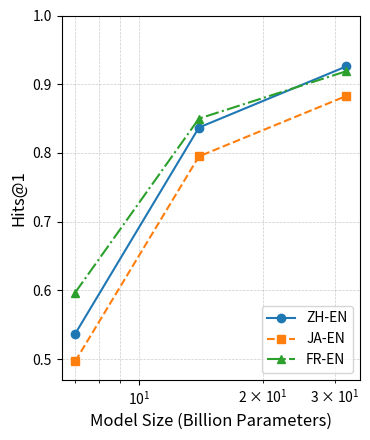

This chart was generated by the following Python code:
import matplotlib.pyplot as plt

# 模型规模
model_sizes = [7, 14, 32]  # 单位为Billion

# 不同数据集在不同模型规模上的Hits@1指标
hits_at_one_zh_hard = [0.537, 0.837, 0.926]
hits_at_one_ja_hard = [0.497,0.795,0.883]
hits_at_one_fr_hard = [0.597,0.85,0.919]

# 创建图形和坐标轴
fig, ax = plt.subplots(figsize=(4, 5))

# 绘制三条折线
ax.plot(model_sizes, hits_at_one_zh_hard, marker='o', linestyle='-', label='ZH-EN')
ax.plot(model_sizes, hits_at_one_ja_hard, marker='s', linestyle='--', label='JA-EN')
ax.plot(model_sizes, hits_at_one_fr_hard, marker='^', linestyle='-.', label='FR-EN')

# 设置图例
ax.legend(loc='lower right')
ax.grid(True, which='both', linestyle='--', linewidth=0.5, color='gray', alpha=0.4)

# 设置横坐标和纵坐标的标签
ax.set_xlabel('Model Size (Billion Parameters)', fontsize=12)
ax.set_ylabel('Hits@1', fontsize=12)

# # 自动调整横纵坐标轴的范围
ax.set_xscale('log')  # 设置横坐标为对数尺度以反映参数规模的变化
# ax.spines['top'].set_visible(False)
# ax.spines['right'].set_visible(False)
# ax.autoscale()
ax.set_ylim(0.47, 1.0)
#save
handles, labels = ax.get_legend_handles_labels()
# fig.legend(handles, labels, loc='best', bbox_to_anchor=(0.51, 1.0), ncol=1, fontsize='large')

plt.tight_layout(rect=[0.05, 0.05, 1, 0.95])  # 调整布局留出空间
plt.savefig('chap04_hard_scaling.pdf', format='pdf')